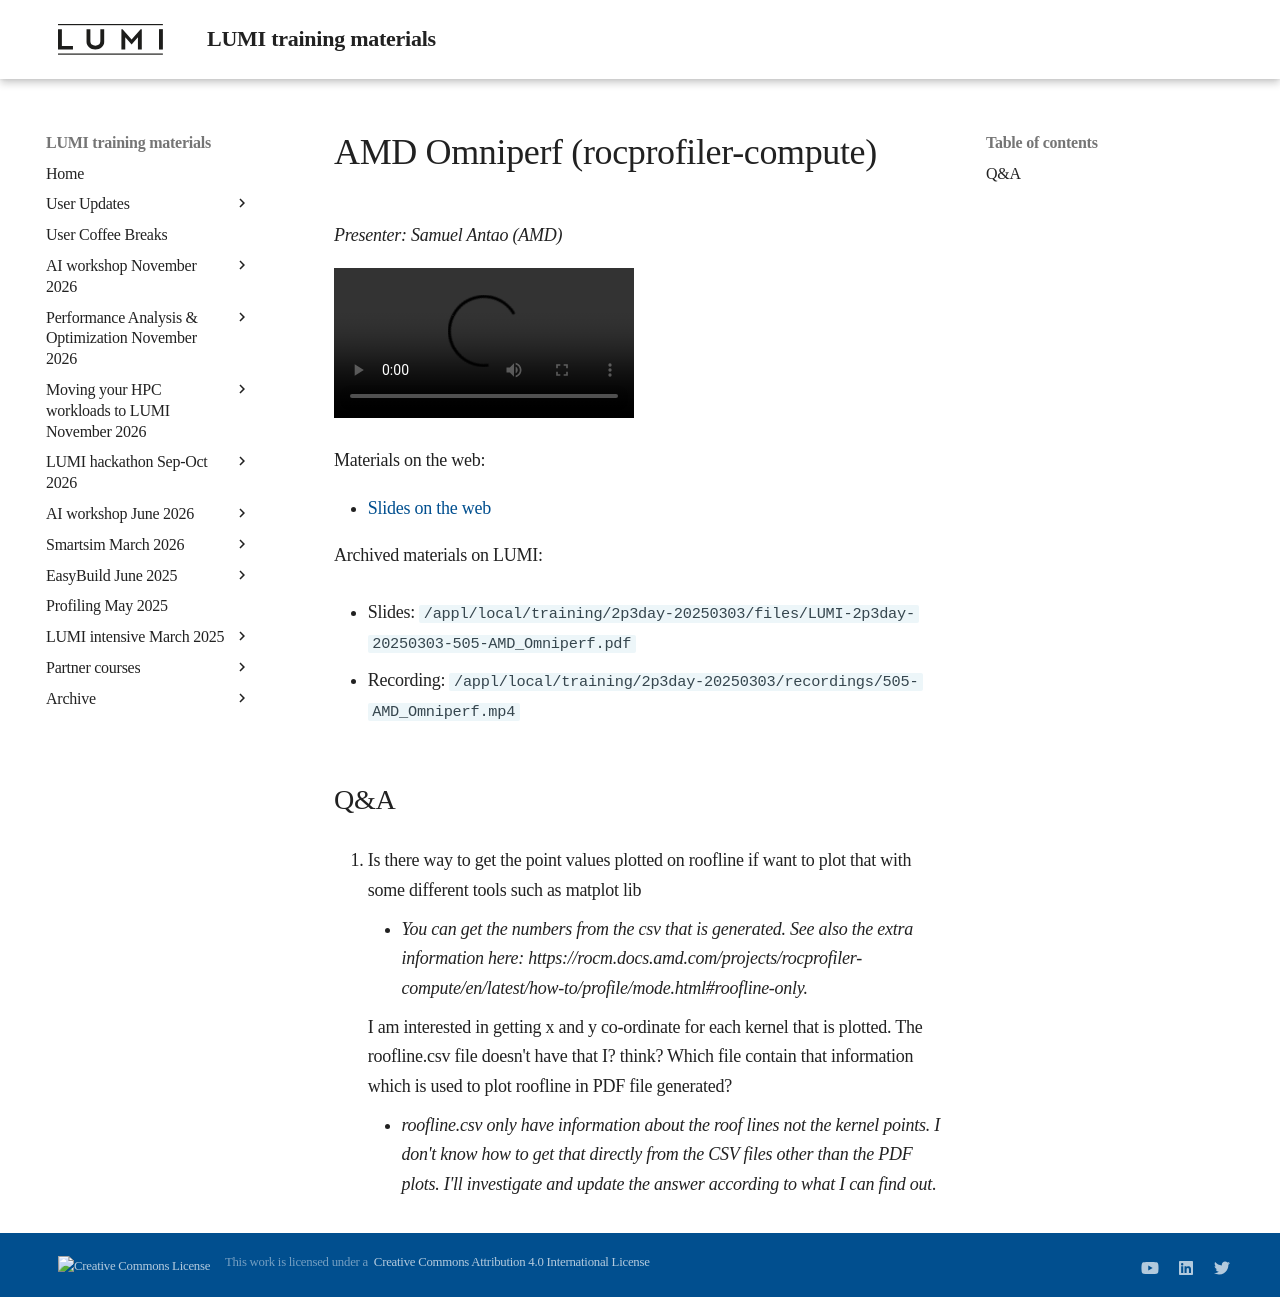

repository: Lumi-supercomputer/LUMI-training-materials · page: 2p3day-20250303/M505-AMD_Omniperf/index.html · generator: mkdocs

# AMD Omniperf (rocprofiler-compute)

<!-- Cannot do in full italics as the ã is misplaced which is likely an mkdocs bug. -->
*Presenter: Samuel Antao (AMD)*

<!--
Course materials will be provided during and after the course.
-->

<video src="https://462000265.lumidata.eu/2p3day-20250303/recordings/505-AMD_Omniperf.mp4" controls="controls"></video>

<!--
Temporary location of materials (for the lifetime of the training project):

-   Slides: `'/project/project_465001726/Slides/AMD/session 05 - omniperf.pdf'`
-->

Materials on the web:

-   [Slides on the web](https://462000265.lumidata.eu/2p3day-20250303/files/LUMI-2p3day-20250303-505-AMD_Omniperf.pdf)

Archived materials on LUMI:

-   Slides: `/appl/local/training/2p3day-20250303/files/LUMI-2p3day-20250303-505-AMD_Omniperf.pdf`

-   Recording: `/appl/local/training/2p3day-20250303/recordings/505-AMD_Omniperf.mp4`


## Q&A


1.  Is there way to get the point values plotted on roofline if want to plot that with some different tools such as matplot lib

    -   *You can get the numbers from the csv that is generated. See also the extra information here: https://rocm.docs.amd.com/projects/rocprofiler-compute/en/latest/how-to/profile/mode.html#roofline-only.*

    I am interested in getting x and y co-ordinate for each kernel that is plotted. The roofline.csv file doesn't have that I? think? Which file contain that information which is used to plot roofline in PDF file generated?

    -   *roofline.csv only have information about the roof lines not the kernel points. I don't know how to get that directly from the CSV files other than the PDF plots. I'll investigate and update the answer according to what I can find out.*
